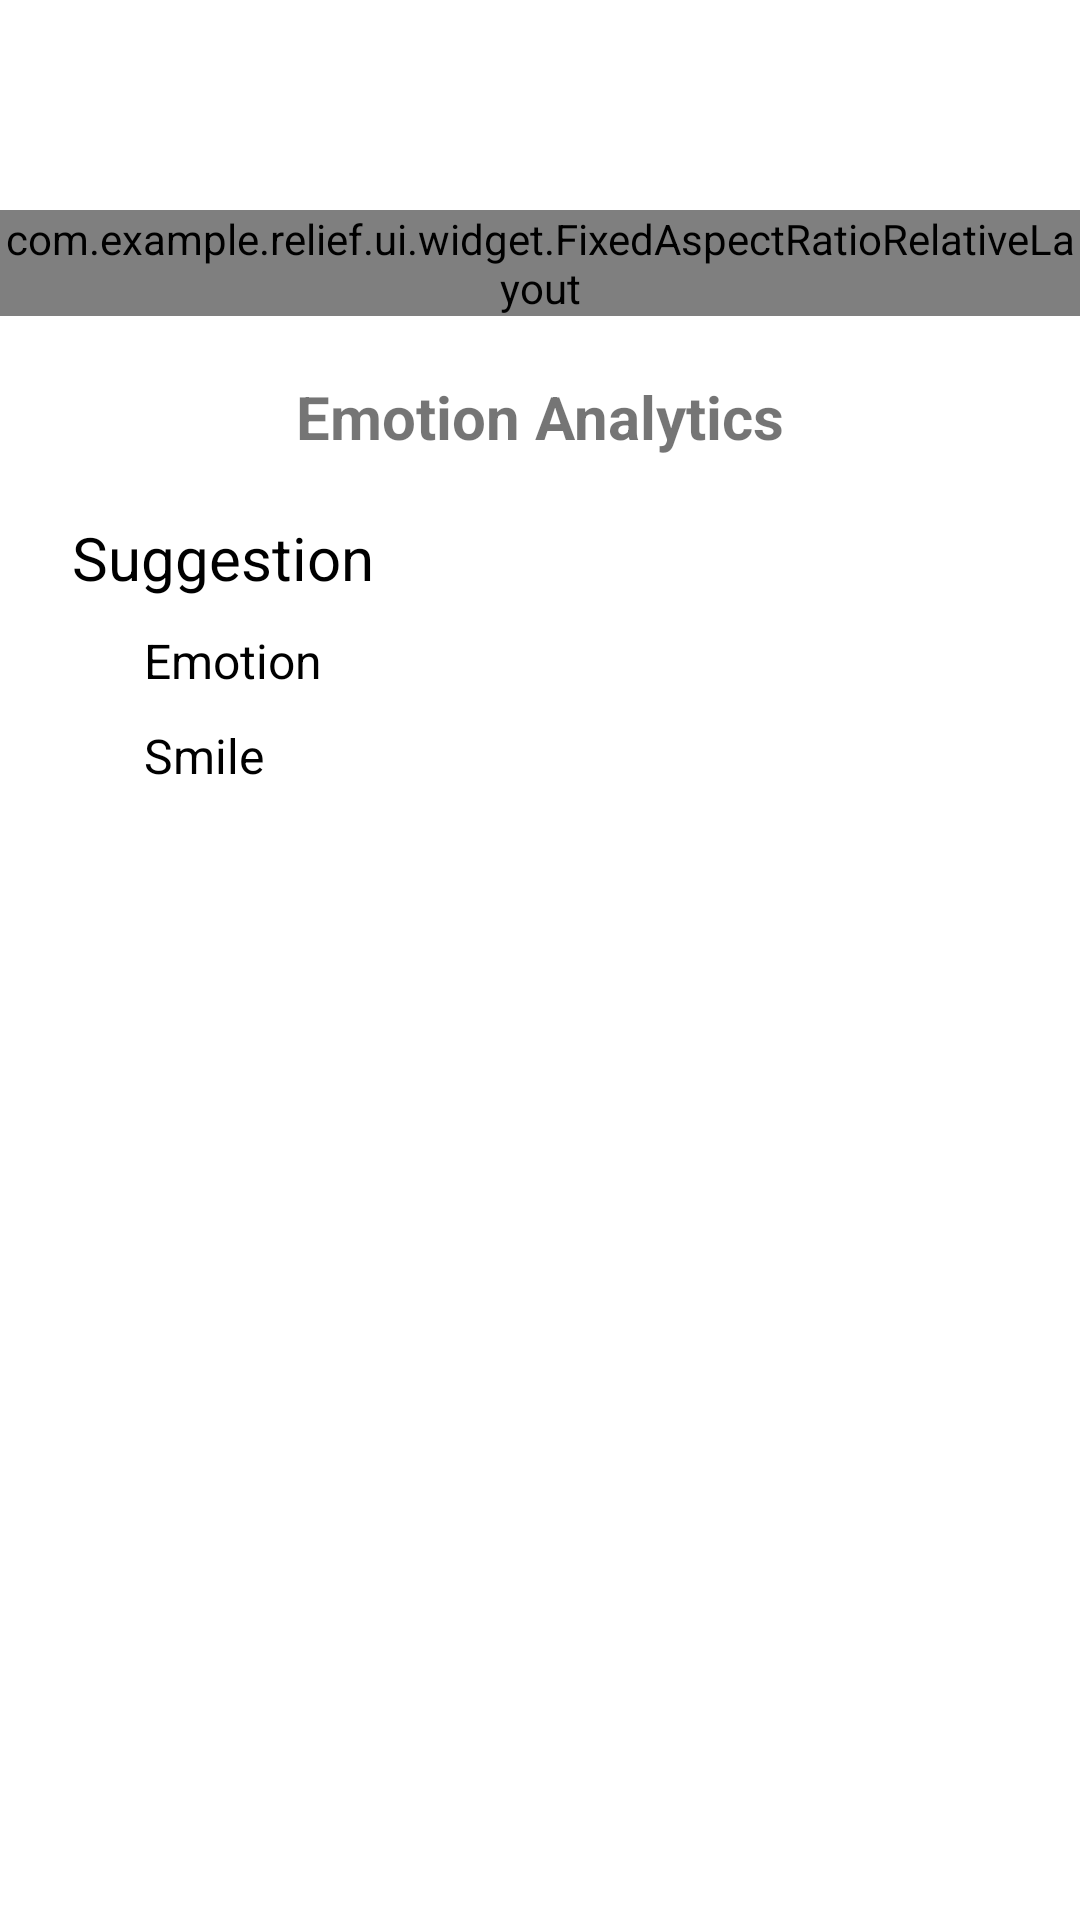

Reconstruct the res/layout file that produces this screen, plus the resources it refers to.
<!-- AndroidManifest.xml: application theme AppTheme.NoActionBar -->
<!-- res/layout/activity_emotion.xml -->
<?xml version="1.0" encoding="utf-8"?>
<layout>

    <data>
        <variable
            name="viewModel"
            type="com.example.relief.ui.viewmodel.EmotionViewModel" />
    </data>

    <RelativeLayout xmlns:android="http://schemas.android.com/apk/res/android"
        android:id="@+id/fl_emotion"
        android:layout_width="match_parent"
        android:layout_height="match_parent"
        android:background="@color/white"
        xmlns:FixedAspectRatioRelativeLayout="http://schemas.android.com/apk/res-auto">

        <LinearLayout
            android:id="@+id/ll_emotion_container"
            android:layout_width="match_parent"
            android:layout_height="match_parent"
            android:gravity="center_horizontal"
            android:orientation="vertical"
            android:paddingTop="@dimen/dp_70">

            <com.example.relief.ui.widget.FixedAspectRatioRelativeLayout
                android:layout_width="match_parent"
                android:layout_height="wrap_content"
                FixedAspectRatioRelativeLayout:aspect_ratio_height="640"
                FixedAspectRatioRelativeLayout:aspect_ratio_width="480">

                <TextureView
                    android:id="@+id/tv_front_camera"
                    android:layout_width="match_parent"
                    android:layout_height="match_parent"/>

                <SurfaceView
                    android:id="@+id/sfv_overlap"
                    android:layout_width="match_parent"
                    android:layout_height="match_parent"/>

            </com.example.relief.ui.widget.FixedAspectRatioRelativeLayout>

            <TextView
                android:layout_width="match_parent"
                android:layout_height="wrap_content"
                android:text="@string/emotion_analytics"
                android:textSize="@dimen/sp_20"
                android:textStyle="bold"
                android:gravity="center"
                android:layout_marginTop="@dimen/dp_20"/>

            <ScrollView
                android:id="@+id/sv_analysis_result"
                android:layout_width="match_parent"
                android:layout_height="match_parent">

                <LinearLayout
                    android:layout_width="match_parent"
                    android:layout_height="wrap_content"
                    android:orientation="vertical">

                    <TextView
                        android:layout_width="match_parent"
                        android:layout_height="wrap_content"
                        android:layout_marginTop="@dimen/dp_20"
                        android:layout_marginStart="@dimen/dp_24"
                        android:text="@string/suggestion"
                        android:textColor="@color/black"
                        android:textSize="@dimen/sp_20" />

                    <LinearLayout
                        android:layout_width="match_parent"
                        android:layout_height="wrap_content"
                        android:orientation="horizontal"
                        android:layout_marginTop="@dimen/dp_10"
                        android:layout_marginStart="@dimen/dp_48"
                        android:layout_marginEnd="@dimen/dp_48">

                        <TextView
                            android:layout_width="0dp"
                            android:layout_height="wrap_content"
                            android:layout_weight="1"
                            android:text="@string/emotion"
                            android:textColor="@color/black"
                            android:textSize="@dimen/sp_16" />

                        <TextView
                            android:id="@+id/tv_emotion"
                            android:layout_width="0dp"
                            android:layout_height="wrap_content"
                            android:layout_weight="1"
                            android:textColor="@color/black"
                            android:textStyle="bold"
                            android:textSize="@dimen/sp_16" />

                    </LinearLayout>

                    <LinearLayout
                        android:layout_width="match_parent"
                        android:layout_height="wrap_content"
                        android:orientation="horizontal"
                        android:layout_marginTop="@dimen/dp_10"
                        android:layout_marginStart="@dimen/dp_48"
                        android:layout_marginEnd="@dimen/dp_48">

                        <TextView
                            android:layout_width="0dp"
                            android:layout_height="wrap_content"
                            android:layout_weight="1"
                            android:text="@string/smile"
                            android:textColor="@color/black"
                            android:textSize="@dimen/sp_16" />

                        <TextView
                            android:id="@+id/tv_smile"
                            android:layout_width="0dp"
                            android:layout_height="wrap_content"
                            android:layout_weight="1"
                            android:textColor="@color/black"
                            android:textStyle="bold"
                            android:textSize="@dimen/sp_16" />

                    </LinearLayout>

                    <RelativeLayout
                        android:layout_width="match_parent"
                        android:layout_height="@dimen/dp_150"
                        android:layout_marginStart="@dimen/dp_24"
                        android:layout_marginTop="@dimen/dp_10"
                        android:layout_marginEnd="@dimen/dp_24"
                        android:layout_marginBottom="@dimen/dp_30"
                        android:background="@drawable/bg_rectangle_round">

                        <TextView
                            android:id="@+id/tv_suggestion"
                            android:layout_width="match_parent"
                            android:layout_height="match_parent"
                            android:layout_marginStart="@dimen/dp_10"
                            android:layout_marginTop="@dimen/dp_10"
                            android:layout_marginEnd="@dimen/dp_10"
                            android:layout_marginBottom="@dimen/dp_10"
                            android:background="@null"
                            android:gravity="start|top"
                            android:textColor="@color/black"
                            android:textSize="@dimen/sp_18" />

                    </RelativeLayout>

                </LinearLayout>

            </ScrollView>

        </LinearLayout>

        <ImageView
            android:id="@+id/iv_test"
            android:layout_width="@dimen/dp_150"
            android:layout_height="@dimen/dp_150"
            android:layout_alignParentEnd="true"
            android:visibility="gone"/>

        <ImageView
            android:id="@+id/iv_back"
            android:layout_width="wrap_content"
            android:layout_height="wrap_content"
            android:layout_marginStart="@dimen/dp_20"
            android:layout_marginTop="@dimen/dp_32"
            android:src="@drawable/ic_left"/>

    </RelativeLayout>

</layout>
<!-- resources referenced by this layout -->
<resources>
  <color name="black">#FF000000</color>
  <color name="white">#FFFFFFFF</color>
  <dimen name="dp_10">10dp</dimen>
  <dimen name="dp_150">150dp</dimen>
  <dimen name="dp_20">20dp</dimen>
  <dimen name="dp_24">24dp</dimen>
  <dimen name="dp_30">30dp</dimen>
  <dimen name="dp_32">32dp</dimen>
  <dimen name="dp_48">48dp</dimen>
  <dimen name="dp_70">70dp</dimen>
  <dimen name="sp_16">16sp</dimen>
  <dimen name="sp_18">18sp</dimen>
  <dimen name="sp_20">20sp</dimen>
  <string name="emotion">Emotion</string>
  <string name="emotion_analytics">Emotion Analytics</string>
  <string name="smile">Smile</string>
  <string name="suggestion">Suggestion</string>
  <style name="AppTheme.NoActionBar">
          <item name="windowActionBar">false</item>
          <item name="windowNoTitle">true</item>
      </style>
</resources>
